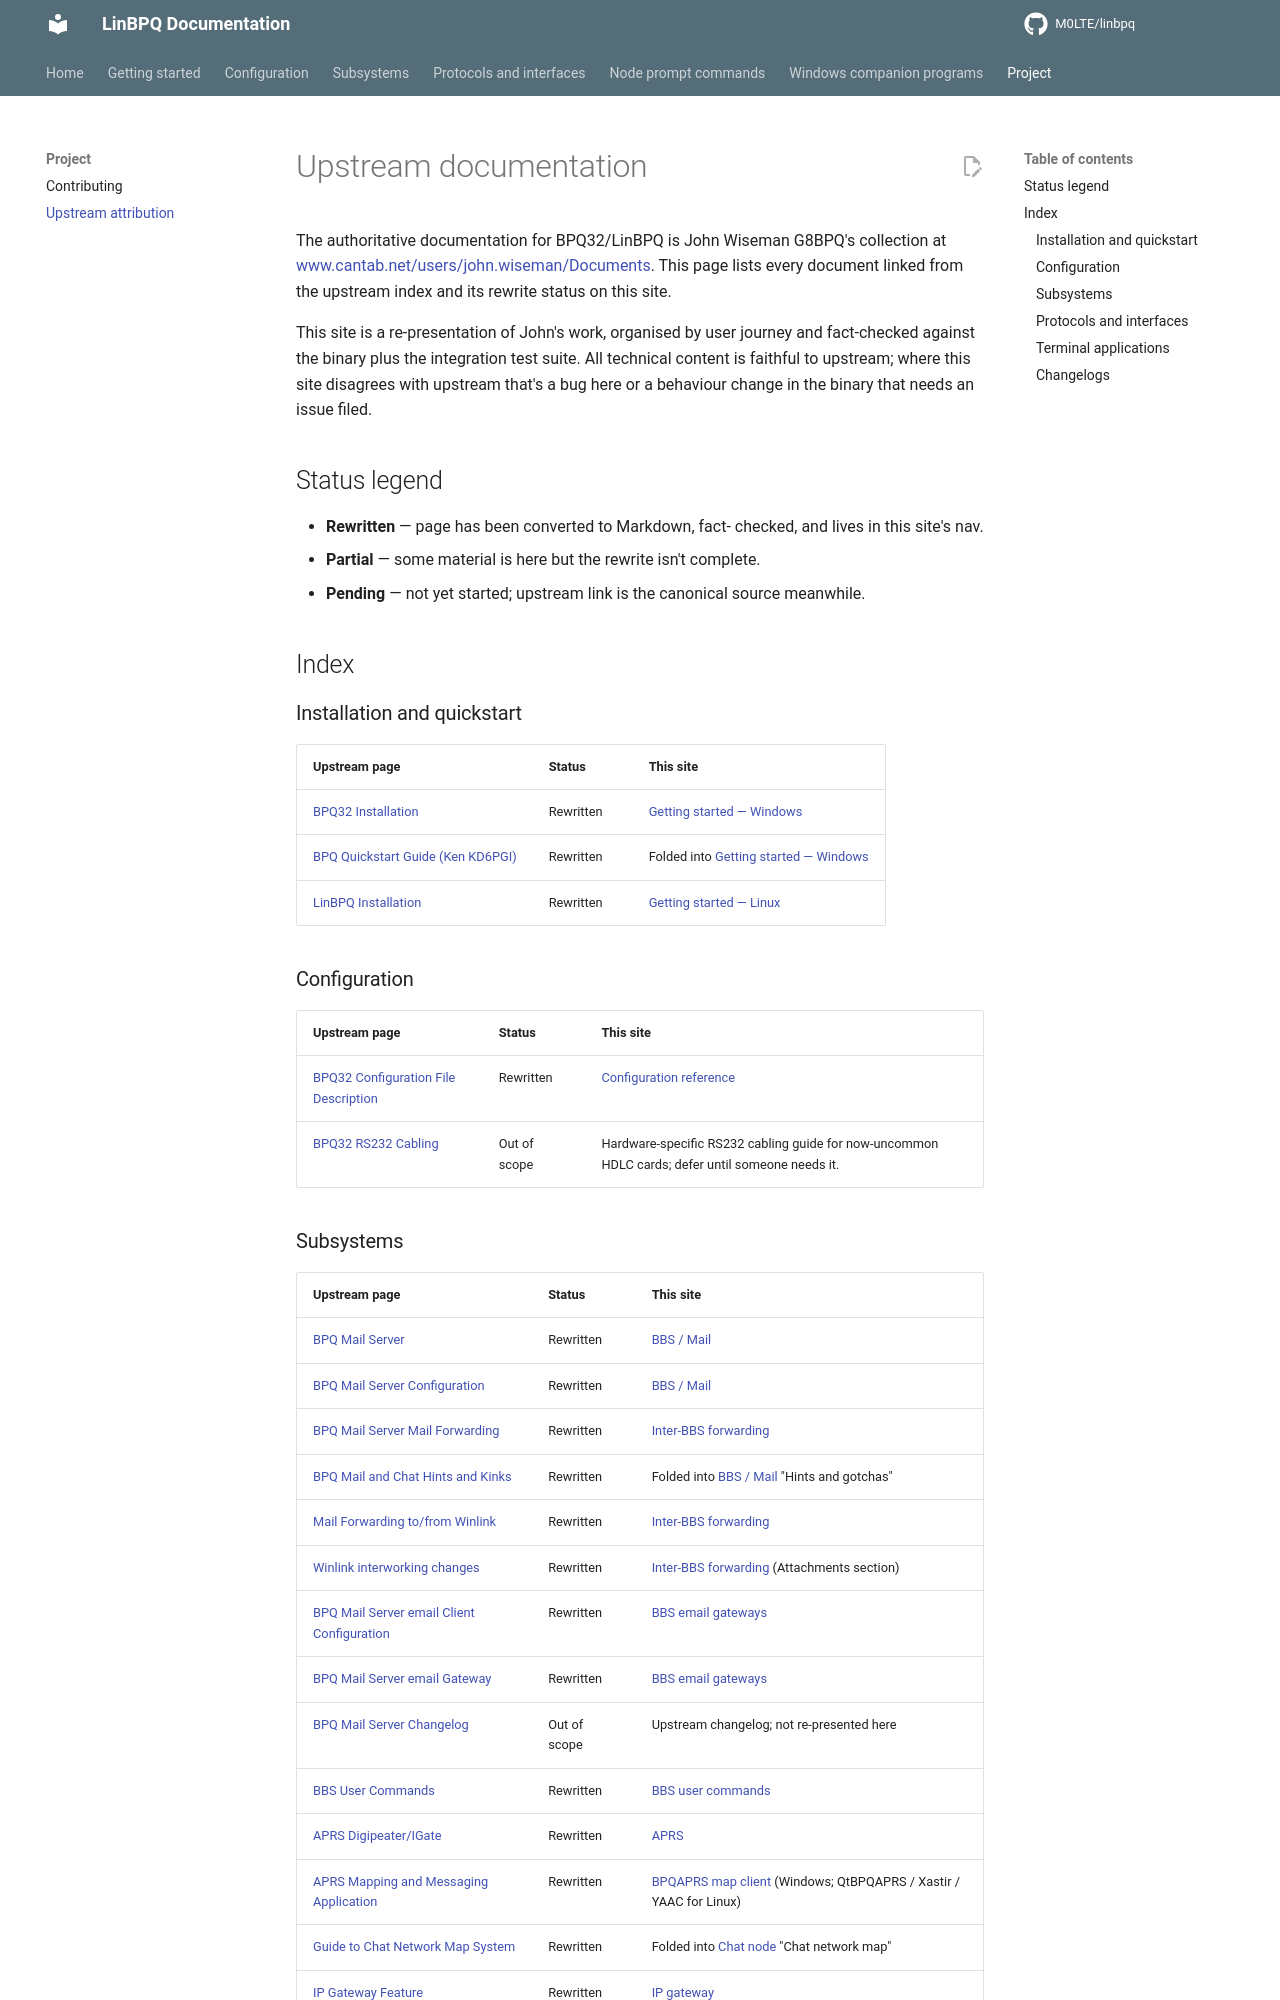

repository: M0LTE/linbpq · page: 6.0.25.23/project/upstream/index.html · generator: mkdocs

# Upstream documentation

The authoritative documentation for BPQ32/LinBPQ is John
Wiseman G8BPQ's collection at
[www.cantab.net/users/john.wiseman/Documents][bpqdocs].
This page lists every document linked from the upstream index
and its rewrite status on this site.

This site is a re-presentation of John's work, organised by user
journey and fact-checked against the binary plus the integration
test suite.  All technical content is faithful to upstream;
where this site disagrees with upstream that's a bug here or a
behaviour change in the binary that needs an issue filed.

[bpqdocs]: https://www.cantab.net/users/john.wiseman/Documents/

## Status legend

- **Rewritten** — page has been converted to Markdown, fact-
  checked, and lives in this site's nav.
- **Partial** — some material is here but the rewrite isn't
  complete.
- **Pending** — not yet started; upstream link is the canonical
  source meanwhile.

## Index

### Installation and quickstart

| Upstream page | Status | This site |
|---------------|--------|-----------|
| [BPQ32 Installation][BPQ32-Installation] | Rewritten | [Getting started — Windows](../getting-started/windows.md) |
| [BPQ Quickstart Guide (Ken KD6PGI)][Quickstart_Guide] | Rewritten | Folded into [Getting started — Windows](../getting-started/windows.md) |
| [LinBPQ Installation][InstallingLINBPQ] | Rewritten | [Getting started — Linux](../getting-started/index.md) |

[BPQ32-Installation]: https://www.cantab.net/users/john.wiseman/Documents/BPQ32%20Installation.htm
[Quickstart_Guide]: https://www.cantab.net/users/john.wiseman/Documents/Quickstart_Guide.html
[InstallingLINBPQ]: https://www.cantab.net/users/john.wiseman/Documents/InstallingLINBPQ.html

### Configuration

| Upstream page | Status | This site |
|---------------|--------|-----------|
| [BPQ32 Configuration File Description][BPQCFGFile] | Rewritten | [Configuration reference](../configuration/reference.md) |
| [BPQ32 RS232 Cabling][rs232-cabling] | Out of scope | Hardware-specific RS232 cabling guide for now-uncommon HDLC cards; defer until someone needs it. |

[BPQCFGFile]: https://www.cantab.net/users/john.wiseman/Documents/BPQCFGFile.html
[rs232-cabling]: https://www.cantab.net/users/john.wiseman/Documents/BPQ32%20RS232%20Cabling.htm
